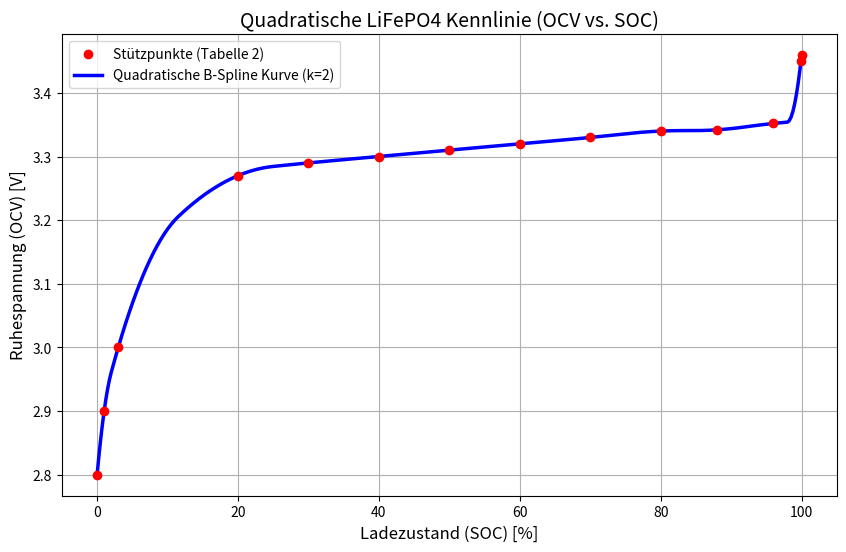

Recreate this plot in Python.
import numpy as np

# 1. Python-Dictionary mit den SOC-Spannungs-Daten
# Die Daten sind als Liste von Tupeln (SOC, Spannung) gespeichert,
# um die Reihenfolge für die Interpolation sicherzustellen.
soc_ocv_data = [
    (100, 3.425), # Mittelwert von 3.40-3.45V
    (99, 3.35),
    (90, 3.32),
    (80, 3.32),
    (70, 3.30),
    (60, 3.27),
    (50, 3.26),
    (40, 3.25),
    (30, 3.22),
    (20, 3.20),
    (14, 3.18),
    (10, 3.00),
    (9, 2.90),
    (0, 2.50)
]

# Die Daten müssen nach SOC sortiert sein, was hier bereits der Fall ist.
# Für die Interpolation trennen wir die SOC- und Spannungs-Werte.
soc_points = [item[0] for item in reversed(soc_ocv_data)]
ocv_points = [item[1] for item in reversed(soc_ocv_data)]


def get_ocv(soc):
  """
  Berechnet die Leerlaufspannung (OCV) einer LiFePO4-Zelle für einen
  gegebenen Ladezustand (SOC) mittels linearer Interpolation.

  Args:
    soc (float): Der Ladezustand in Prozent (von 0 bis 100).

  Returns:
    float: Die interpolierte Leerlaufspannung in Volt.
  """
  # numpy.interp ist ideal für diese Aufgabe. Es erwartet, dass die
  # x-Punkte (hier soc_points) monoton ansteigend sind.
  return np.interp(soc, soc_points, ocv_points)

import numpy as np
from scipy.optimize import curve_fit, brentq
import matplotlib.pyplot as plt

# --- Setup des Basismodells (Doppel-Sigmoid), unverändert ---

SOC_POINTS = np.array([0, 9, 10, 14, 20, 30, 40, 50, 60, 70, 80, 90, 99, 100])
OCV_POINTS = np.array([2.50, 2.90, 3.00, 3.18, 3.20, 3.22, 3.25, 3.26, 3.27, 3.30, 3.32, 3.32, 3.35, 3.425])

def double_sigmoid_model(soc, a1, c1, d1, a2, c2, d2, b):
    sigmoid1 = a1 / (1 + np.exp(-c1 * (soc - d1)))
    sigmoid2 = a2 / (1 + np.exp(-c2 * (soc - d2)))
    return sigmoid1 + sigmoid2 + b

initial_guesses = [0.7, 0.2, 15, 0.1, 1.5, 99, 2.5]
parameter_bounds = ([0.5, 0.05, 5, 0.01, 0.5, 95, 2.4], [1.0, 1.0, 30, 0.5, 3.0, 105, 2.6])
optimal_params, _ = curve_fit(double_sigmoid_model, SOC_POINTS, OCV_POINTS, p0=initial_guesses, bounds=parameter_bounds, maxfev=5000)

def get_lifepo4_ocv_precise(soc: float) -> float:
    soc = np.clip(soc, 0, 100)
    return double_sigmoid_model(soc, *optimal_params)

# --- NEU: Das hybride Modell mit garantiert nahtlosen Übergängen ---

# 1. Definiere den festen Startpunkt des linearen Bereichs
SOC_LINEAR_START = 20.0

# 2. Berechne die Spannung am Startpunkt für einen nahtlosen Übergang
VOLTAGE_START = get_lifepo4_ocv_precise(SOC_LINEAR_START)

# 3. Definiere die ZIEL-Spannung am Ende der Geraden
VOLTAGE_END_TARGET = VOLTAGE_START + 0.025

# 4. FINDE den SOC-Wert, bei dem die obere Kurve exakt die Zielspannung erreicht.
#    Wir verwenden einen numerischen Löser (brentq), um die Gleichung
#    `get_lifepo4_ocv_precise(soc) - VOLTAGE_END_TARGET = 0` zu lösen.
try:
    SOC_LINEAR_END = brentq(
        lambda soc: get_lifepo4_ocv_precise(soc) - VOLTAGE_END_TARGET,
        SOC_LINEAR_START,
        100
    )
except ValueError:
    # Fallback, falls die Spannung nie erreicht wird (unwahrscheinlich)
    SOC_LINEAR_END = 95.0

# 5. Berechne die finale Steigung und den y-Achsenabschnitt
slope = (VOLTAGE_END_TARGET - VOLTAGE_START) / (SOC_LINEAR_END - SOC_LINEAR_START)
intercept = VOLTAGE_START - slope * SOC_LINEAR_START

def linear_part(soc):
    return slope * soc + intercept

# 6. Die finale, nahtlose Hybrid-Methode
def get_lifepo4_ocv_seamless(soc: float) -> float:
    """
    Berechnet die OCV mit einem hybriden Modell, das nahtlose Übergänge
    und einen definierten Spannungsanstieg von 25mV im Mittelteil garantiert.
    """
    soc = np.clip(soc, 0, 100)

    if soc < SOC_LINEAR_START:
        return get_lifepo4_ocv_precise(soc)
    elif soc <= SOC_LINEAR_END:
        return linear_part(soc)
    else: # soc > SOC_LINEAR_END
        return get_lifepo4_ocv_precise(soc)

import numpy as np
from scipy.interpolate import splrep, splev
import matplotlib.pyplot as plt

# 1. Datenpunkte aus Tabelle 2
SOC_POINTS = np.array([0, 1, 3.0, 20, 30, 40, 50, 60, 70, 80, 88, 96, 99.9, 100])
OCV_POINTS_TABLE2 = np.array([2.80, 2.90, 3.0, 3.27, 3.29, 3.30, 3.31, 3.32, 3.33, 3.34, 3.342, 3.352, 3.45, 3.46])

# 2. Erstelle die B-Spline-Repräsentation mit Grad k=2 (quadratisch)
#    - k=1 wäre linear (spitze Ecken)
#    - k=2 ist quadratisch (glatter, aber folgt den Punkten enger)
#    - k=3 ist kubisch (sehr glatt, kann aber leichter überschwingen)
tck_quadratic = splrep(SOC_POINTS, OCV_POINTS_TABLE2, k=2)

# 3. Die finale Methode, die den quadratischen Spline nutzt
def get_lifepo4_ocv_spline_quad(soc: float) -> float:
    """
    Berechnet die Ruhespannung (OCV) mit einer quadratischen
    B-Spline-Approximation (k=2) basierend auf den Daten aus Tabelle 2.

    Args:
      soc (float): Der Ladezustand in Prozent (von 0.0 bis 100.0).

    Returns:
      float: Die interpolierte Ruhespannung (Uoc) in Volt.
    """
    soc = np.clip(soc, 0, 100)
    return splev(soc, tck_quadratic).item()

# --- Anwendung und Visualisierung ---
if __name__ == "__main__":
    print("--- Quadratisches B-Spline-Modell (k=2) basierend auf Tabelle 2 ---")

    # Erzeuge Daten für den Plot
    soc_smooth = np.linspace(0, 100, 400)
    ocv_spline_curve_quadratic = splev(soc_smooth, tck_quadratic)

    # Plot erstellen
    plt.figure(figsize=(10, 6))
    plt.scatter(SOC_POINTS, OCV_POINTS_TABLE2, color='red', label='Stützpunkte (Tabelle 2)', zorder=5)
    plt.plot(soc_smooth, ocv_spline_curve_quadratic, color='blue', linewidth=2.5, label='Quadratische B-Spline Kurve (k=2)')

    plt.title('Quadratische LiFePO4 Kennlinie (OCV vs. SOC)', fontsize=14)
    plt.xlabel('Ladezustand (SOC) [%]', fontsize=12)
    plt.ylabel('Ruhespannung (OCV) [V]', fontsize=12)
    plt.grid(True)
    plt.legend()
    plt.show()


from scipy.interpolate import UnivariateSpline

# 1. Datenpunkte aus Tabelle 2 (unverändert)
SOC_POINTS = np.array([0, 8, 20, 30, 40, 50, 60, 70, 80, 90, 99, 99.8, 100])
OCV_POINTS_TABLE2 = np.array([2.80, 3.10, 3.23, 3.25, 3.26, 3.27, 3.28, 3.29, 3.30, 3.31, 3.34, 3.39, 3.45])

# 2. Erstelle den Smoothing Spline
#    - k=3: Kubischer Spline für eine glatte Kurve.
#    - s=0.0001: Ein kleiner Smoothing-Faktor. Erlaubt der Kurve,
#                leicht von den Punkten abzuweichen, um glatter zu sein.
smoothing_spline = UnivariateSpline(SOC_POINTS, OCV_POINTS_TABLE2, k=3, s=0.0001)

# 3. Die finale Methode, die den Smoothing Spline nutzt
def get_lifepo4_ocv_smoothing_spline(soc: float) -> float:
    """
    Berechnet die Ruhespannung (OCV) mit einem glättenden (smoothing)
    B-Spline, der nicht exakt durch alle Punkte verläuft.

    Args:
      soc (float): Der Ladezustand in Prozent (von 0.0 bis 100.0).

    Returns:
      float: Die angenäherte Ruhespannung (Uoc) in Volt.
    """
    # soc = np.clip(soc, 0, 100)
    # Die erstellte Spline-Instanz kann direkt wie eine Funktion aufgerufen werden.
    return smoothing_spline(soc).item()

